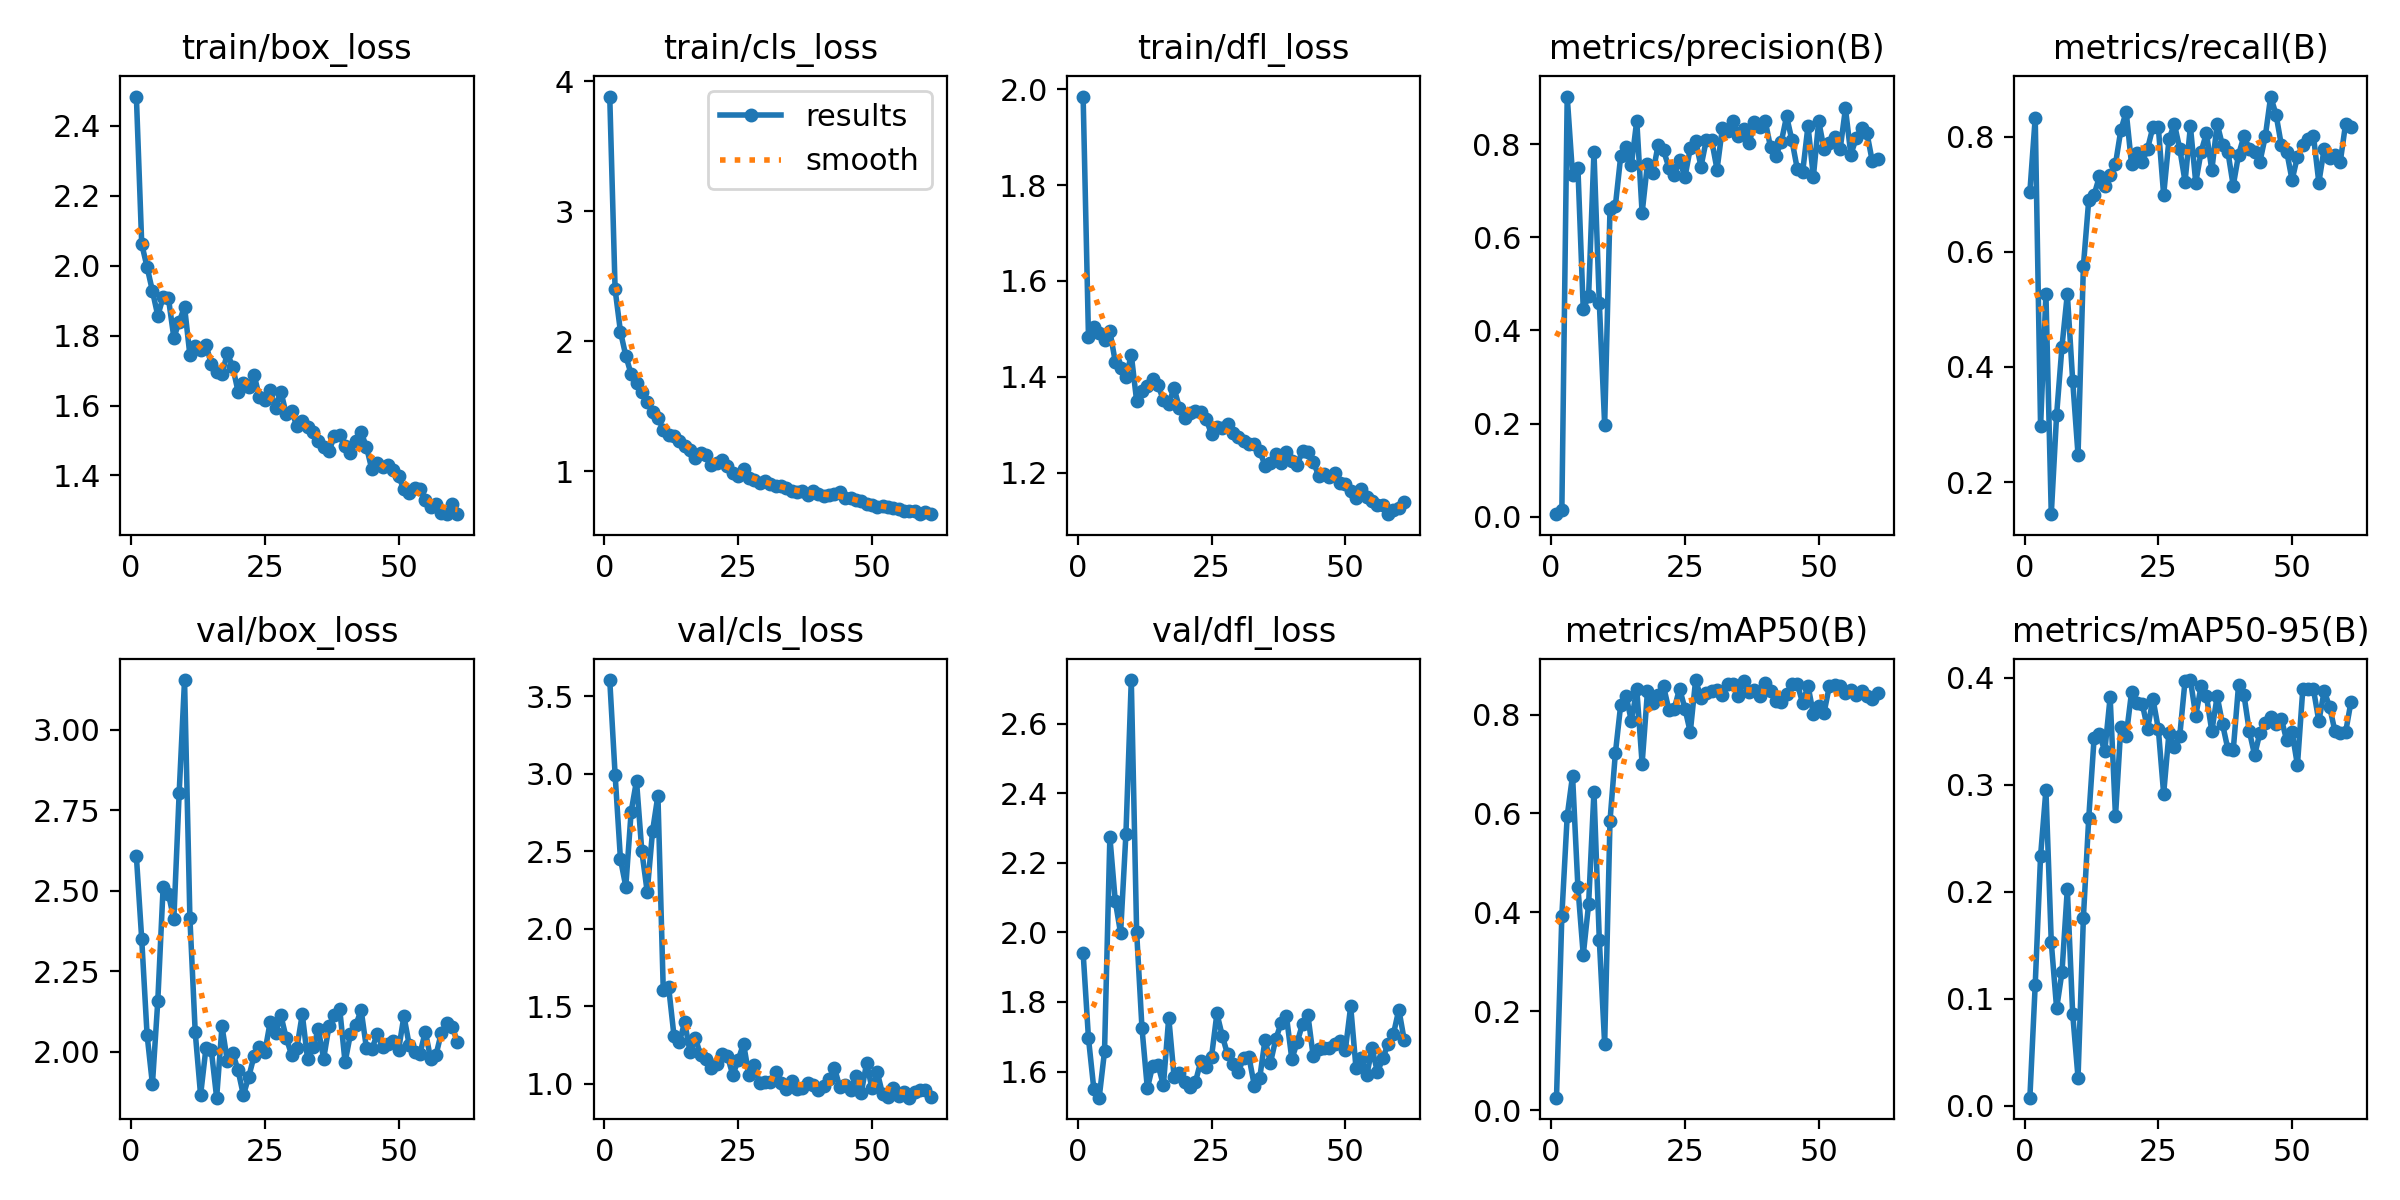

Source data for this figure (header and first rows):
epoch, time, train/box_loss, train/cls_loss, train/dfl_loss, metrics/precision(B), metrics/recall(B), metrics/mAP50(B), metrics/mAP50-95(B), val/box_loss, val/cls_loss, val/dfl_loss, lr/pg0, lr/pg1, lr/pg2
1, 8.447, 2.484, 3.883, 1.985, 0.00546, 0.7043, 0.02549, 0.00751, 2.607, 3.605, 1.942, 0.00034, 0.00034, 0.00034
2, 14.17, 2.062, 2.401, 1.484, 0.01343, 0.8333, 0.3934, 0.1132, 2.349, 2.995, 1.696, 0.0006931, 0.0006931, 0.0006931
3, 19.73, 1.996, 2.075, 1.504, 0.9019, 0.2967, 0.5947, 0.2334, 2.052, 2.45, 1.55, 0.001039, 0.001039, 0.001039
4, 25.59, 1.928, 1.89, 1.492, 0.7341, 0.5269, 0.6763, 0.2952, 1.899, 2.272, 1.525, 0.001378, 0.001378, 0.001378
5, 31.43, 1.857, 1.747, 1.477, 0.7487, 0.1442, 0.451, 0.1528, 2.156, 2.756, 1.658, 0.00171, 0.00171, 0.00171
6, 37.59, 1.91, 1.677, 1.495, 0.4451, 0.3172, 0.3141, 0.09097, 2.511, 2.954, 2.274, 0.001901, 0.001901, 0.001901
7, 43.51, 1.906, 1.613, 1.432, 0.4737, 0.4355, 0.4165, 0.1248, 2.49, 2.499, 2.091, 0.001881, 0.001881, 0.001881
8, 48.99, 1.795, 1.532, 1.419, 0.7829, 0.5269, 0.6444, 0.2027, 2.411, 2.239, 1.998, 0.001861, 0.001861, 0.001861
9, 54.79, 1.839, 1.455, 1.399, 0.4598, 0.3763, 0.3448, 0.08589, 2.805, 2.63, 2.283, 0.001842, 0.001842, 0.001842
10, 60.73, 1.883, 1.412, 1.446, 0.1974, 0.2473, 0.1338, 0.0262, 3.155, 2.859, 2.725, 0.001822, 0.001822, 0.001822
11, 66.62, 1.744, 1.322, 1.35, 0.6609, 0.5753, 0.5852, 0.1757, 2.416, 1.604, 2.001, 0.001802, 0.001802, 0.001802
12, 72.42, 1.77, 1.28, 1.371, 0.6673, 0.6903, 0.7216, 0.2687, 2.059, 1.626, 1.725, 0.001782, 0.001782, 0.001782
13, 78.11, 1.759, 1.276, 1.38, 0.7738, 0.6989, 0.8198, 0.3434, 1.865, 1.311, 1.552, 0.001762, 0.001762, 0.001762
14, 84.39, 1.774, 1.233, 1.395, 0.7936, 0.7312, 0.8374, 0.347, 2.01, 1.269, 1.616, 0.001743, 0.001743, 0.001743
15, 90.05, 1.719, 1.193, 1.382, 0.7556, 0.715, 0.7866, 0.3314, 2.005, 1.396, 1.619, 0.001723, 0.001723, 0.001723
16, 95.6, 1.696, 1.165, 1.352, 0.8504, 0.7332, 0.8514, 0.3818, 1.857, 1.205, 1.56, 0.001703, 0.001703, 0.001703
17, 101.6, 1.691, 1.102, 1.344, 0.6519, 0.7527, 0.7009, 0.2705, 2.078, 1.295, 1.755, 0.001683, 0.001683, 0.001683
18, 107.6, 1.749, 1.139, 1.376, 0.758, 0.8118, 0.8467, 0.3544, 1.971, 1.182, 1.585, 0.001663, 0.001663, 0.001663
19, 113, 1.711, 1.129, 1.335, 0.7369, 0.8435, 0.8224, 0.3456, 1.996, 1.163, 1.597, 0.001644, 0.001644, 0.001644
20, 119.1, 1.64, 1.05, 1.314, 0.7987, 0.7527, 0.8399, 0.3865, 1.942, 1.1, 1.57, 0.001624, 0.001624, 0.001624
21, 124.7, 1.665, 1.065, 1.325, 0.7863, 0.7715, 0.8571, 0.3767, 1.865, 1.13, 1.555, 0.001604, 0.001604, 0.001604
22, 130.8, 1.654, 1.087, 1.329, 0.7495, 0.7561, 0.8097, 0.3757, 1.922, 1.192, 1.571, 0.001584, 0.001584, 0.001584
23, 136.5, 1.688, 1.039, 1.326, 0.733, 0.7796, 0.8115, 0.3521, 1.986, 1.178, 1.63, 0.001564, 0.001564, 0.001564
24, 142.3, 1.624, 0.9912, 1.312, 0.7656, 0.8172, 0.8526, 0.3803, 2.014, 1.056, 1.614, 0.001545, 0.001545, 0.001545
25, 147.5, 1.615, 0.9659, 1.28, 0.7286, 0.8172, 0.812, 0.3523, 1.998, 1.154, 1.643, 0.001525, 0.001525, 0.001525
26, 153.8, 1.645, 1.017, 1.296, 0.7913, 0.6989, 0.7646, 0.2914, 2.092, 1.258, 1.767, 0.001505, 0.001505, 0.001505
27, 159.5, 1.593, 0.9462, 1.293, 0.8075, 0.7957, 0.8697, 0.3488, 2.058, 1.057, 1.703, 0.001485, 0.001485, 0.001485
28, 165.7, 1.64, 0.9345, 1.301, 0.7516, 0.8226, 0.8337, 0.3354, 2.113, 1.12, 1.649, 0.001465, 0.001465, 0.001465
29, 171.1, 1.576, 0.9151, 1.284, 0.8089, 0.7796, 0.8437, 0.3452, 2.042, 1.003, 1.621, 0.001446, 0.001446, 0.001446
30, 176.9, 1.584, 0.9271, 1.274, 0.8076, 0.7222, 0.8466, 0.3973, 1.991, 1.012, 1.599, 0.001426, 0.001426, 0.001426
31, 182.4, 1.542, 0.9069, 1.265, 0.7453, 0.8181, 0.8503, 0.3978, 2.012, 1.011, 1.639, 0.001406, 0.001406, 0.001406
32, 188.3, 1.556, 0.887, 1.26, 0.8341, 0.7204, 0.8396, 0.3646, 2.116, 1.075, 1.641, 0.001386, 0.001386, 0.001386
33, 193.9, 1.538, 0.8878, 1.259, 0.8284, 0.7742, 0.8623, 0.3922, 1.976, 1.006, 1.56, 0.001366, 0.001366, 0.001366
34, 199.6, 1.526, 0.8693, 1.245, 0.8499, 0.8065, 0.8608, 0.3827, 2.013, 0.9694, 1.582, 0.001347, 0.001347, 0.001347
35, 205.1, 1.498, 0.8515, 1.215, 0.8168, 0.7419, 0.8376, 0.3501, 2.069, 1.017, 1.692, 0.001327, 0.001327, 0.001327
36, 210.8, 1.482, 0.8446, 1.22, 0.832, 0.8226, 0.868, 0.3827, 1.978, 0.9682, 1.625, 0.001307, 0.001307, 0.001307
37, 216.7, 1.47, 0.8467, 1.239, 0.8017, 0.785, 0.846, 0.3567, 2.08, 0.9737, 1.693, 0.001287, 0.001287, 0.001287
38, 222.1, 1.512, 0.8167, 1.22, 0.8464, 0.7742, 0.849, 0.3333, 2.115, 1.004, 1.739, 0.001267, 0.001267, 0.001267
39, 227.7, 1.516, 0.8534, 1.243, 0.8363, 0.715, 0.8366, 0.332, 2.132, 0.9926, 1.759, 0.001248, 0.001248, 0.001248
40, 233.5, 1.485, 0.8259, 1.224, 0.85, 0.7688, 0.8642, 0.3933, 1.967, 0.9595, 1.636, 0.001228, 0.001228, 0.001228
41, 238.8, 1.465, 0.8079, 1.217, 0.793, 0.8011, 0.848, 0.3841, 2.054, 0.9829, 1.684, 0.001208, 0.001208, 0.001208
42, 244.8, 1.5, 0.8216, 1.245, 0.7752, 0.7796, 0.8278, 0.3503, 2.082, 1.029, 1.737, 0.001188, 0.001188, 0.001188
43, 250.5, 1.523, 0.8244, 1.244, 0.8042, 0.7731, 0.8263, 0.3277, 2.13, 1.101, 1.763, 0.001168, 0.001168, 0.001168
44, 256.7, 1.481, 0.8407, 1.223, 0.8596, 0.757, 0.8414, 0.3487, 2.01, 0.9771, 1.644, 0.001149, 0.001149, 0.001149
45, 262.4, 1.418, 0.7969, 1.194, 0.8079, 0.8011, 0.862, 0.3574, 2.007, 0.9933, 1.665, 0.001129, 0.001129, 0.001129
46, 267.9, 1.435, 0.7979, 1.197, 0.7463, 0.87, 0.862, 0.3629, 2.055, 0.9616, 1.668, 0.001109, 0.001109, 0.001109
47, 273.6, 1.424, 0.7813, 1.19, 0.7396, 0.8387, 0.8229, 0.3571, 2.014, 1.048, 1.667, 0.001089, 0.001089, 0.001089
48, 279.2, 1.429, 0.7722, 1.2, 0.8391, 0.7853, 0.8584, 0.3614, 2.023, 0.9404, 1.679, 0.001069, 0.001069, 0.001069
49, 285.1, 1.416, 0.7519, 1.178, 0.7298, 0.7742, 0.801, 0.3413, 2.034, 1.134, 1.687, 0.00105, 0.00105, 0.00105
50, 291, 1.398, 0.7448, 1.176, 0.8489, 0.7249, 0.8175, 0.3492, 2.005, 0.9707, 1.662, 0.00103, 0.00103, 0.00103
51, 296.7, 1.361, 0.725, 1.163, 0.7894, 0.7656, 0.8037, 0.3183, 2.11, 1.073, 1.787, 0.00101, 0.00101, 0.00101
52, 302.3, 1.349, 0.7328, 1.148, 0.8013, 0.785, 0.858, 0.3891, 2.019, 0.9313, 1.609, 0.0009902, 0.0009902, 0.0009902
53, 307.6, 1.365, 0.7242, 1.166, 0.8156, 0.7957, 0.8591, 0.3896, 2, 0.9134, 1.638, 0.0009704, 0.0009704, 0.0009704
54, 313.4, 1.361, 0.7211, 1.149, 0.7884, 0.8012, 0.8574, 0.389, 1.994, 0.9701, 1.59, 0.0009506, 0.0009506, 0.0009506
55, 319.2, 1.331, 0.7108, 1.14, 0.8764, 0.7204, 0.8433, 0.3593, 2.062, 0.9185, 1.667, 0.0009308, 0.0009308, 0.0009308
56, 325, 1.31, 0.696, 1.132, 0.7775, 0.7796, 0.8504, 0.3875, 1.977, 0.9483, 1.598, 0.000911, 0.000911, 0.000911
57, 330.7, 1.317, 0.6974, 1.132, 0.8121, 0.7634, 0.8396, 0.3731, 1.99, 0.9104, 1.639, 0.0008912, 0.0008912, 0.0008912
58, 336.7, 1.291, 0.6987, 1.113, 0.8353, 0.7688, 0.8477, 0.3502, 2.059, 0.9471, 1.679, 0.0008714, 0.0008714, 0.0008714
59, 342.5, 1.289, 0.6716, 1.123, 0.8242, 0.7564, 0.8368, 0.348, 2.089, 0.9627, 1.709, 0.0008516, 0.0008516, 0.0008516
60, 348.2, 1.318, 0.6891, 1.127, 0.7636, 0.8226, 0.8316, 0.349, 2.078, 0.9589, 1.778, 0.0008318, 0.0008318, 0.0008318
... 1 more rows
